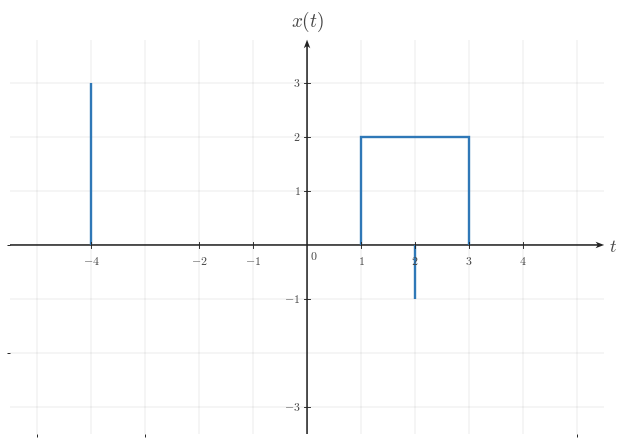

Here is the Python script that generated this plot: (Note: this script raises an exception after producing the figure.)

from __future__ import annotations

from pathlib import Path

import matplotlib as mpl
import matplotlib.pyplot as plt
import numpy as np
from matplotlib.ticker import MultipleLocator

BACKGROUND_COLOR = "white"
CANONICAL_DPI = 300
PX_PER_DATA_UNIT = 150
MARGIN_LEFT_PX = 115
MARGIN_RIGHT_PX = 120
MARGIN_BOTTOM_PX = 95
MARGIN_TOP_PX = 110

def configure_matplotlib():
    mpl.rcParams.update(
        {
            "mathtext.fontset": "cm",
            "font.family": "serif",
            "figure.facecolor": BACKGROUND_COLOR,
            "axes.facecolor": BACKGROUND_COLOR,
            "savefig.facecolor": BACKGROUND_COLOR,
            "axes.grid": False,
        }
    )

configure_matplotlib()

def px_to_pt(px):
    return px * 72 / CANONICAL_DPI

def px_to_data(px):
    return px / PX_PER_DATA_UNIT

SIGNAL_COLOR = "#2f78b7"
AXIS_COLOR = "#222222"
LABEL_COLOR = "#444444"
TICK_LABEL_COLOR = "#444444"
GRID_COLOR = "#000000"

SIGNAL_LW = px_to_pt(7.1)
AXIS_LW = px_to_pt(4.3)
TICK_LW = px_to_pt(2.7)
GRID_LW = px_to_pt(1.3)

TICK_LABEL_SIZE = px_to_pt(35.6)
AXIS_LABEL_SIZE = px_to_pt(53.3)
TOP_LABEL_SIZE = px_to_pt(57.8)
ANNOTATION_SIZE = px_to_pt(33.3)

TICK_HALF_LEN = px_to_data(8.25)
X_TICK_LABEL_Y = -px_to_data(24)
Y_TICK_LABEL_X = px_to_data(18)
ORIGIN_LABEL_X = px_to_data(9)
ORIGIN_LABEL_Y = -px_to_data(12)
X_AXIS_LABEL_X_PAD = px_to_data(15)
X_AXIS_LABEL_Y = -px_to_data(4.5)
Y_AXIS_LABEL_Y_PAD = px_to_data(18)

AXIS_ARROW_SHAFT_WIDTH_DATA = px_to_data(4.3)

AXIS_ARROW_KW = dict(
    angles="xy",
    scale_units="xy",
    scale=1,
    units="xy",
    width=AXIS_ARROW_SHAFT_WIDTH_DATA,
    headwidth=4.2,
    headlength=5.5,
    headaxislength=4.3,
    color=AXIS_COLOR,
    pivot="tail",
    clip_on=False,
)

def make_ct_signal_figure(xlim, ylim, *, dpi=CANONICAL_DPI):
    x_range = xlim[1] - xlim[0]
    y_range = ylim[1] - ylim[0]
    axes_w_px = x_range * PX_PER_DATA_UNIT
    axes_h_px = y_range * PX_PER_DATA_UNIT
    fig_w_px = MARGIN_LEFT_PX + axes_w_px + MARGIN_RIGHT_PX
    fig_h_px = MARGIN_BOTTOM_PX + axes_h_px + MARGIN_TOP_PX
    fig, ax = plt.subplots(
        figsize=(fig_w_px / dpi, fig_h_px / dpi),
        dpi=dpi,
        facecolor=BACKGROUND_COLOR,
        constrained_layout=True,
    )
    return fig, ax

def make_two_panel_ct_signal_figure(xlim, ylim, *, gap_px=46, dpi=CANONICAL_DPI):
    x_range = xlim[1] - xlim[0]
    y_range = ylim[1] - ylim[0]
    axes_w_px = x_range * PX_PER_DATA_UNIT
    axes_h_px = y_range * PX_PER_DATA_UNIT
    fig_w_px = MARGIN_LEFT_PX + 2 * axes_w_px + gap_px + MARGIN_RIGHT_PX
    fig_h_px = MARGIN_BOTTOM_PX + axes_h_px + MARGIN_TOP_PX
    fig, axes = plt.subplots(
        1,
        2,
        figsize=(fig_w_px / dpi, fig_h_px / dpi),
        dpi=dpi,
        facecolor=BACKGROUND_COLOR,
        constrained_layout=True,
    )
    return fig, axes

def math_label(value):
    if isinstance(value, str):
        return value
    numeric = float(value)
    rounded = round(numeric)
    if np.isclose(numeric, rounded):
        return rf"${int(rounded)}$"
    return rf"${numeric:g}$"

def setup_ct_signal_axes(
    ax,
    *,
    xlim,
    ylim,
    xticks,
    yticks,
    x_axis_label=r"$t$",
    y_axis_label=r"$x(t)$",
    show_grid=True,
    show_origin=True,
    y_tick_label_side="left",
    x_minor_grid_step=1,
    y_minor_grid_step=1,
    equal_aspect=True,
):
    ax.set_xlim(*xlim)
    ax.set_ylim(*ylim)
    if equal_aspect:
        ax.set_aspect("equal", adjustable="box")
    ax.set_xticks(xticks)
    ax.set_yticks(yticks)
    ax.xaxis.set_minor_locator(MultipleLocator(x_minor_grid_step))
    ax.yaxis.set_minor_locator(MultipleLocator(y_minor_grid_step))
    if show_grid:
        ax.grid(True, which="both", linewidth=GRID_LW, alpha=0.18, color=GRID_COLOR)
        ax.set_axisbelow(True)
    for spine in ax.spines.values():
        spine.set_visible(False)
    ax.tick_params(left=False, bottom=False, labelleft=False, labelbottom=False)
    x_axis_start, x_axis_end = xlim
    y_axis_start, y_axis_end = ylim
    ax.quiver(x_axis_start, 0, x_axis_end - x_axis_start, 0, **AXIS_ARROW_KW)
    ax.quiver(0, y_axis_start, 0, y_axis_end - y_axis_start, **AXIS_ARROW_KW)
    for t in xticks:
        if abs(t) < 1e-12:
            continue
        ax.plot([t, t], [-TICK_HALF_LEN, TICK_HALF_LEN], color=AXIS_COLOR, lw=TICK_LW, zorder=5)
        ax.text(
            t,
            X_TICK_LABEL_Y,
            math_label(t),
            fontsize=TICK_LABEL_SIZE,
            ha="center",
            va="top",
            color=TICK_LABEL_COLOR,
            zorder=6,
        )
    for y in yticks:
        if abs(y) < 1e-12:
            continue
        ax.plot([-TICK_HALF_LEN, TICK_HALF_LEN], [y, y], color=AXIS_COLOR, lw=TICK_LW, zorder=5)
        if y_tick_label_side == "right":
            ax.text(
                Y_TICK_LABEL_X,
                y,
                math_label(y),
                fontsize=TICK_LABEL_SIZE,
                ha="left",
                va="center",
                color=TICK_LABEL_COLOR,
                zorder=6,
            )
        else:
            ax.text(
                -Y_TICK_LABEL_X,
                y,
                math_label(y),
                fontsize=TICK_LABEL_SIZE,
                ha="right",
                va="center",
                color=TICK_LABEL_COLOR,
                zorder=6,
            )
    if show_origin:
        ax.text(
            ORIGIN_LABEL_X,
            ORIGIN_LABEL_Y,
            r"$0$",
            fontsize=TICK_LABEL_SIZE,
            ha="left",
            va="top",
            color=TICK_LABEL_COLOR,
            zorder=6,
        )
    if x_axis_label is not None:
        ax.text(
            x_axis_end + X_AXIS_LABEL_X_PAD,
            X_AXIS_LABEL_Y,
            x_axis_label,
            fontsize=AXIS_LABEL_SIZE,
            ha="left",
            va="center",
            color=LABEL_COLOR,
            clip_on=False,
        )
    if y_axis_label is not None:
        ax.text(
            0,
            y_axis_end + Y_AXIS_LABEL_Y_PAD,
            y_axis_label,
            fontsize=TOP_LABEL_SIZE,
            ha="center",
            va="bottom",
            color=LABEL_COLOR,
            clip_on=False,
        )

def draw_spike(ax, t, height, *, base=0.0):
    ax.plot(
        [t, t],
        [base, height],
        color=SIGNAL_COLOR,
        linewidth=SIGNAL_LW,
        solid_capstyle="butt",
        solid_joinstyle="miter",
        zorder=4,
    )

def draw_pulse(ax, start, end, height, *, base=0.0):
    ax.plot(
        [start, start, end, end],
        [base, height, height, base],
        color=SIGNAL_COLOR,
        linewidth=SIGNAL_LW,
        solid_capstyle="butt",
        solid_joinstyle="miter",
        zorder=4,
    )

def draw_segment(ax, points):
    pts = np.asarray(points, dtype=float)
    ax.plot(
        pts[:, 0],
        pts[:, 1],
        color=SIGNAL_COLOR,
        linewidth=SIGNAL_LW,
        solid_capstyle="butt",
        solid_joinstyle="miter",
        zorder=4,
    )

def draw_component(ax, component):
    kind = component["kind"]
    if kind == "spike":
        draw_spike(ax, component["t"], component["height"], base=component.get("base", 0.0))
    elif kind == "pulse":
        draw_pulse(ax, component["start"], component["end"], component["height"], base=component.get("base", 0.0))
    elif kind == "segment":
        draw_segment(ax, component["points"])
    else:
        raise ValueError(f"Unknown component kind: {kind}")

def draw_components(ax, components):
    for component in components:
        draw_component(ax, component)

def draw_texts(ax, texts):
    for text in texts:
        ax.text(
            text["x"],
            text["y"],
            text["text"],
            fontsize=text.get("fontsize", ANNOTATION_SIZE),
            ha=text.get("ha", "center"),
            va=text.get("va", "bottom"),
            color=text.get("color", LABEL_COLOR),
            clip_on=text.get("clip_on", False),
            zorder=text.get("zorder", 7),
        )

def save_figure(fig, output_path, *, dpi=CANONICAL_DPI):
    output_path = Path(output_path)
    output_path.parent.mkdir(parents=True, exist_ok=True)
    fig.savefig(
        output_path,
        dpi=dpi,
        facecolor=BACKGROUND_COLOR,
        bbox_inches="tight",
    )
    plt.close(fig)

def render(spec):
    layout = spec["layout"]
    if layout == "single":
        fig, ax = make_ct_signal_figure(spec["xlim"], spec["ylim"])
        setup_ct_signal_axes(
            ax,
            xlim=spec["xlim"],
            ylim=spec["ylim"],
            xticks=spec["xticks"],
            yticks=spec["yticks"],
            x_axis_label=spec.get("x_label", r"$t$"),
            y_axis_label=spec.get("y_label", r"$x(t)$"),
            show_grid=spec.get("show_grid", True),
            show_origin=spec.get("show_origin", True),
            y_tick_label_side=spec.get("y_tick_label_side", "left"),
            x_minor_grid_step=spec.get("x_minor_grid_step", 1),
            y_minor_grid_step=spec.get("y_minor_grid_step", 1),
            equal_aspect=spec.get("equal_aspect", True),
        )
        draw_components(ax, spec.get("components", []))
        draw_texts(ax, spec.get("texts", []))
    elif layout == "two-panel":
        fig, axes = make_two_panel_ct_signal_figure(spec["xlim"], spec["ylim"], gap_px=spec.get("gap_px", 46))
        for ax, panel in zip(axes, (spec["left"], spec["right"])):
            setup_ct_signal_axes(
                ax,
                xlim=spec["xlim"],
                ylim=spec["ylim"],
                xticks=spec["xticks"],
                yticks=spec["yticks"],
                x_axis_label=panel.get("x_label", r"$t$"),
                y_axis_label=panel.get("y_label", r"$x(t)$"),
                show_grid=spec.get("show_grid", True),
                show_origin=spec.get("show_origin", True),
                y_tick_label_side=panel.get("y_tick_label_side", spec.get("y_tick_label_side", "left")),
                x_minor_grid_step=spec.get("x_minor_grid_step", 1),
                y_minor_grid_step=spec.get("y_minor_grid_step", 1),
                equal_aspect=spec.get("equal_aspect", True),
            )
            draw_components(ax, panel.get("components", []))
            draw_texts(ax, panel.get("texts", []))
    else:
        raise ValueError(f"Unknown layout: {layout}")
    save_figure(fig, spec["output_path"])


SPEC = {'layout': 'single',
 'output_path': '/home/jake/Developer/MA/PIPELINE/Electrical-and-Computer-Engineering/2-Build-Lessons/4-Image-Generation/1-Outputs/Continuous-Time-Signal-Processing/3.3--time-reversal-and-combined-operations-Images/images/l002-s004-qg-q001-q001.png',
 'xlim': [-5.5, 5.5],
 'ylim': [-3.5, 3.8],
 'xticks': [-4, -2, -1, 0, 1, 2, 3, 4],
 'yticks': [-3, -1, 1, 2, 3],
 'components': [{'kind': 'spike', 't': -4, 'height': 3, 'base': 0.0},
                {'kind': 'spike', 't': 2, 'height': -1, 'base': 0.0},
                {'kind': 'pulse', 'start': 1, 'end': 3, 'height': 2, 'base': 0.0}],
 'texts': [],
 'template': 'multi-feature-reflection-plot',
 'notes': ['three separated features: pulse, dip, and flat segment'],
 'y_label': '$x(t)$',
 'y_tick_label_side': 'left',
 'show_grid': True,
 'show_origin': True,
 'equal_aspect': True}

render(SPEC)
